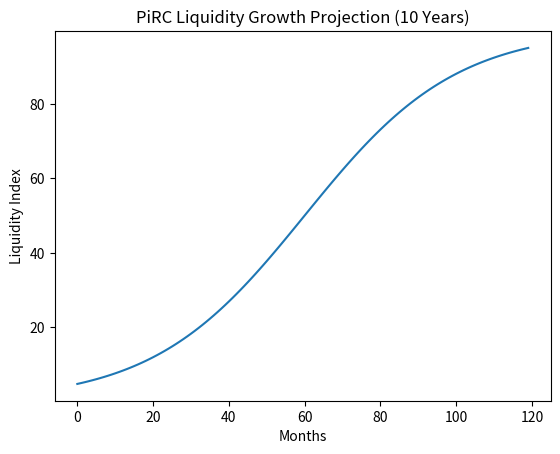

The matplotlib source for this figure: (Note: this script raises an exception after producing the figure.)
import numpy as np
import matplotlib.pyplot as plt

years = 10
months = years * 12
t = np.arange(months)

# ---------- Liquidity Growth ----------
L_max = 100
k = 0.05
liquidity = L_max / (1 + np.exp(-k*(t-60)))

# ---------- Reward Emission ----------
initial_reward = 50
decay_rate = 0.01
reward = initial_reward * np.exp(-decay_rate*t)

# ---------- Ecosystem Supply ----------
base_supply = 1000
supply = base_supply + np.cumsum(reward)*0.1

# ---------- Utility Growth ----------
utility = np.log1p(t) * 10

# ---------- Plot Liquidity ----------
plt.figure()
plt.plot(t, liquidity)
plt.title("PiRC Liquidity Growth Projection (10 Years)")
plt.xlabel("Months")
plt.ylabel("Liquidity Index")
plt.savefig("results/liquidity_growth.png")

# ---------- Plot Reward ----------
plt.figure()
plt.plot(t, reward)
plt.title("Reward Emission Projection (10 Years)")
plt.xlabel("Months")
plt.ylabel("Reward Index")
plt.savefig("results/reward_emission.png")

# ---------- Plot Supply ----------
plt.figure()
plt.plot(t, supply)
plt.title("Ecosystem Supply Projection (10 Years)")
plt.xlabel("Months")
plt.ylabel("Supply Index")
plt.savefig("results/supply_projection.png")

# ---------- Plot Utility ----------
plt.figure()
plt.plot(t, utility)
plt.title("Utility Growth Projection")
plt.xlabel("Months")
plt.ylabel("Utility Index")
plt.savefig("results/utility_growth.png")

print("Simulation complete. Results saved in /results")
